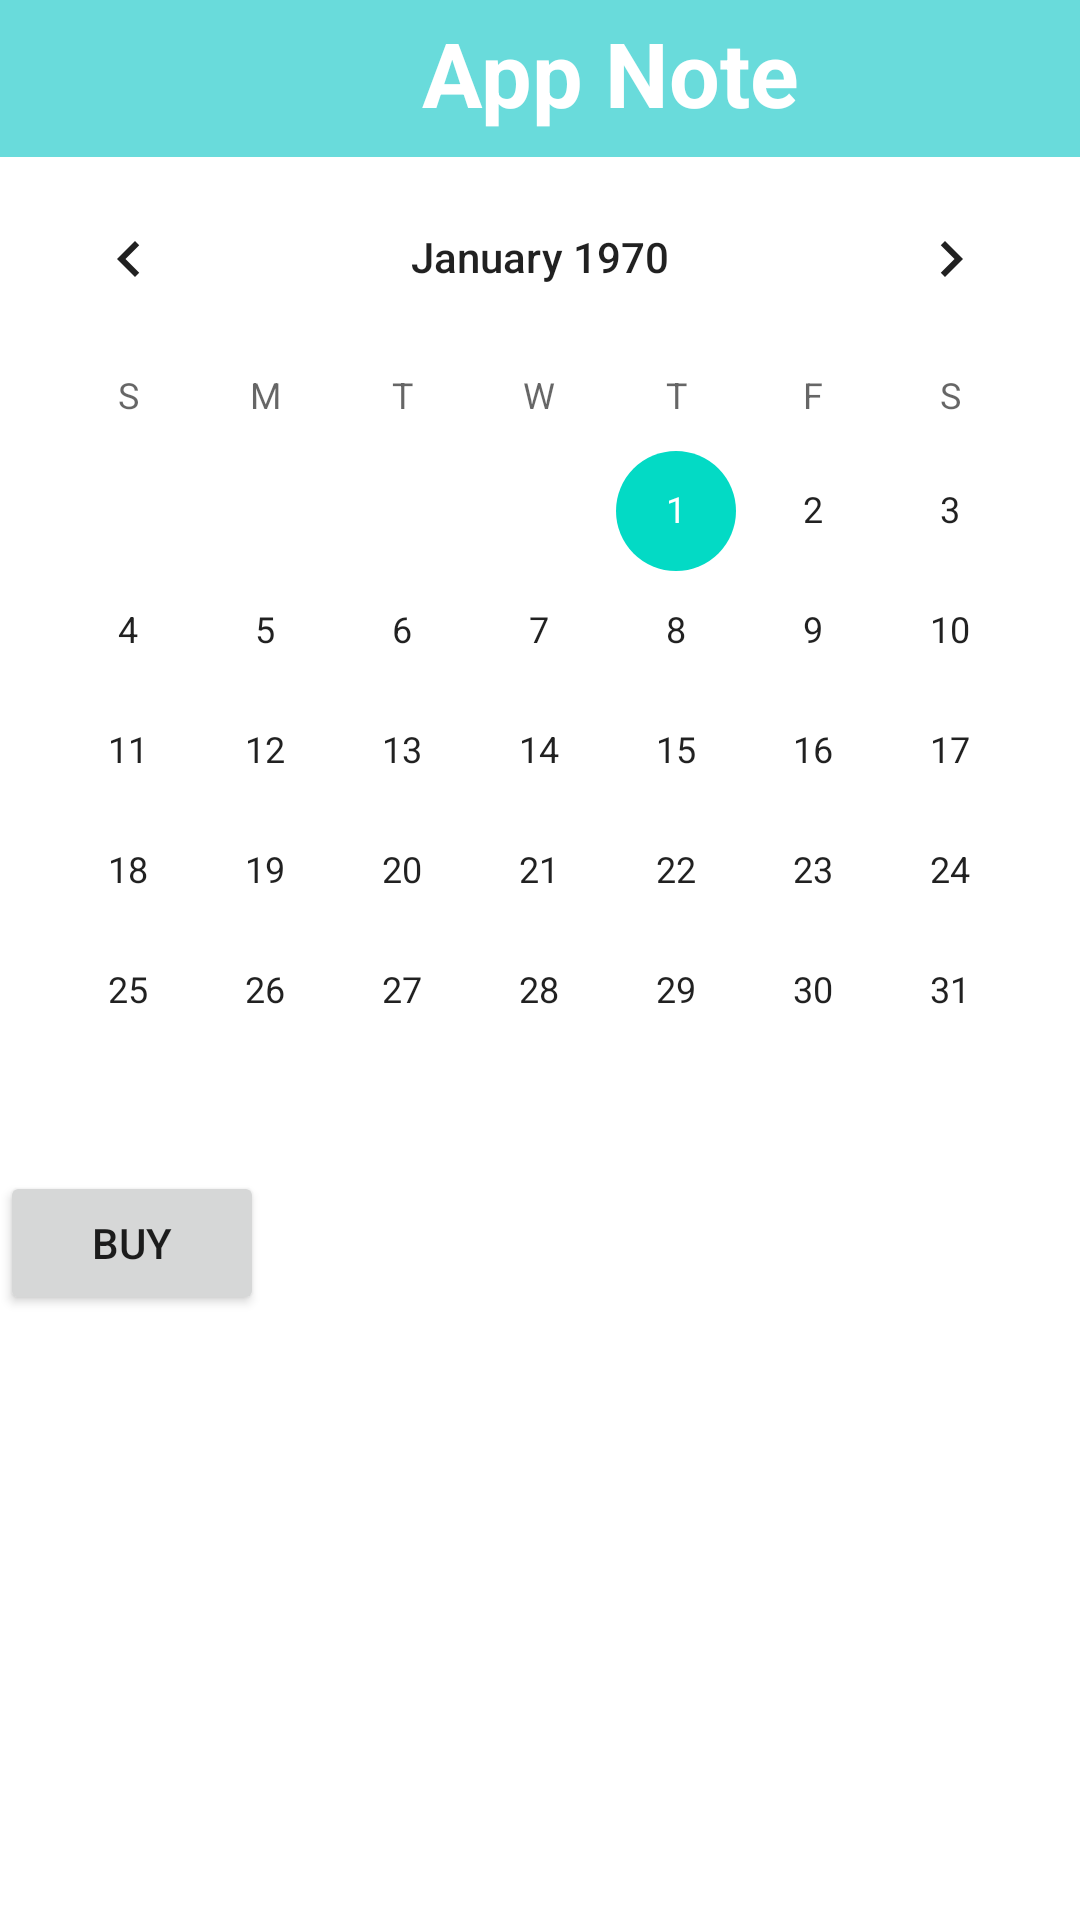

Write the Android layout XML for this screen, with the resource values it uses.
<!-- AndroidManifest.xml: application theme Theme.App_Note -->
<!-- res/layout/activity_main.xml -->
<?xml version="1.0" encoding="utf-8"?>
<LinearLayout xmlns:android="http://schemas.android.com/apk/res/android"
    xmlns:app="http://schemas.android.com/apk/res-auto"
    xmlns:tools="http://schemas.android.com/tools"
    android:layout_width="match_parent"
    android:layout_height="match_parent"
    android:orientation="vertical"
    tools:context=".MainActivity">


    <androidx.constraintlayout.widget.ConstraintLayout
        android:layout_width="match_parent"
        android:layout_height="wrap_content"
        android:background="#69dbdb"
        app:layout_constraintStart_toStartOf="parent"
        app:layout_constraintTop_toTopOf="parent">

        <ImageView
            android:id="@+id/imageView"
            android:layout_width="wrap_content"
            android:layout_height="wrap_content"
            android:layout_marginTop="4dp"
            android:layout_marginEnd="16dp"
            android:src="@drawable/them"
            app:layout_constraintEnd_toEndOf="parent"
            app:layout_constraintTop_toTopOf="parent" />

        <TextView
            android:layout_width="wrap_content"
            android:layout_height="wrap_content"
            android:layout_marginStart="8dp"
            android:layout_marginTop="4dp"
            android:layout_marginEnd="8dp"
            android:layout_marginBottom="8dp"
            android:text="App Note"
            android:textColor="@color/white"
            android:textSize="30dp"
            android:textStyle="bold"
            app:layout_constraintBottom_toBottomOf="parent"
            app:layout_constraintEnd_toStartOf="@+id/imageView"
            app:layout_constraintHorizontal_bias="0.655"
            app:layout_constraintStart_toStartOf="parent"
            app:layout_constraintTop_toTopOf="parent"
            app:layout_constraintVertical_bias="1.0" />


    </androidx.constraintlayout.widget.ConstraintLayout>



        <CalendarView
            android:id="@+id/calendarView"
            android:layout_width="match_parent"
            android:layout_height="wrap_content"
   />

        <androidx.recyclerview.widget.RecyclerView
            android:id="@+id/rcyV_Note"
            android:layout_width="match_parent"
            android:layout_height="wrap_content"
       />

    <Button
        android:layout_width="wrap_content"
        android:layout_height="wrap_content"
        android:text="Buy"
        android:id="@+id/btnMua"/>

</LinearLayout>
<!-- resources referenced by this layout -->
<resources>
  <style name="Theme.App_Note" parent="Theme.MaterialComponents.DayNight.NoActionBar">
          
          <item name="colorPrimary">@color/purple_500</item>
          <item name="colorPrimaryVariant">@color/purple_700</item>
          <item name="colorOnPrimary">@color/white</item>
          
          <item name="colorSecondary">@color/teal_200</item>
          <item name="colorSecondaryVariant">@color/teal_700</item>
          <item name="colorOnSecondary">@color/black</item>
          
          <item name="android:statusBarColor" tools:targetApi="l">?attr/colorPrimaryVariant</item>
          
      </style>
  <!-- not gathered from this repository: default colours our renderer supplied (Android Studio template values) -->
  <color name="purple_500">#FF6200EE</color>
  <color name="purple_700">#FF3700B3</color>
  <color name="teal_200">#FF03DAC5</color>
  <color name="teal_700">#FF018786</color>
  <color name="black">#FF000000</color>
  <color name="white">#FFFFFFFF</color>
</resources>
